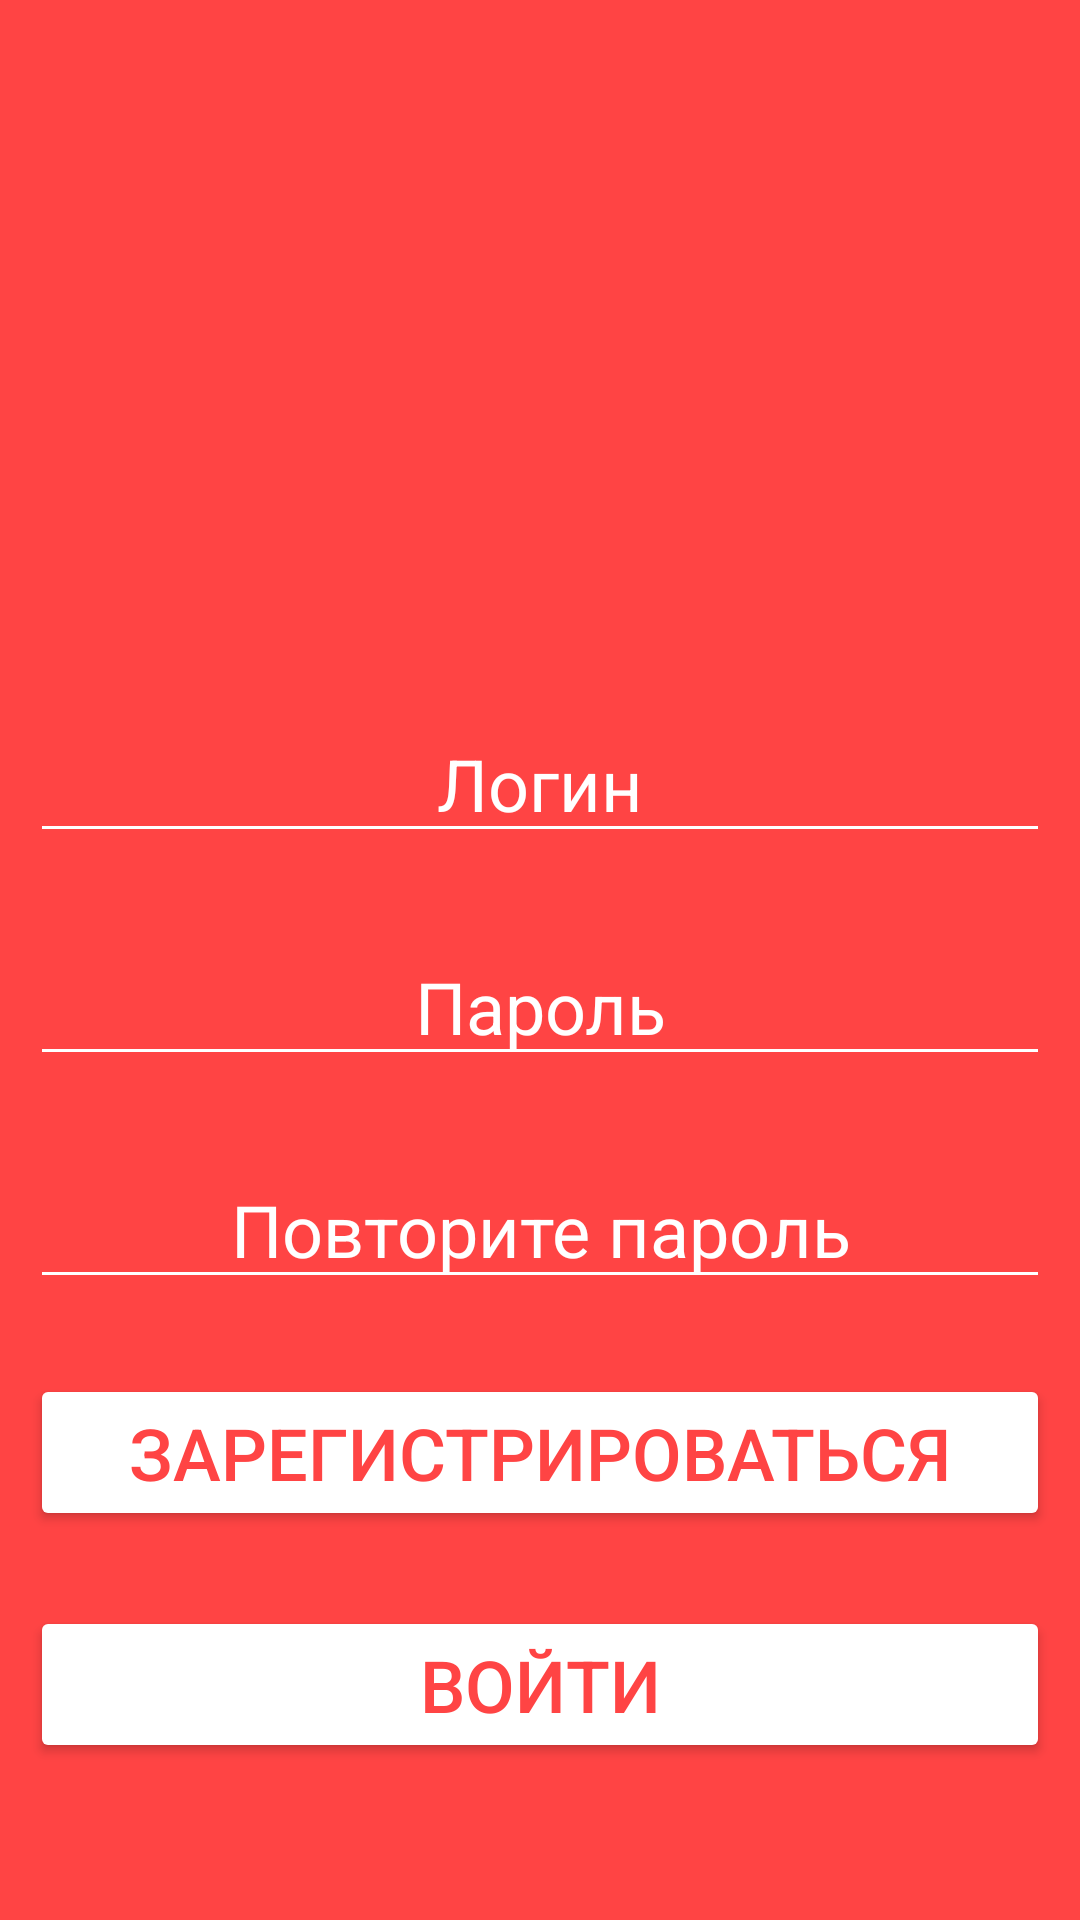

Here is an Android app screen rendered from its layout file. Give the layout XML and the strings, colors and styles it references.
<!-- AndroidManifest.xml: activity theme Theme.ToDo -->
<!-- res/layout/activity_register.xml -->
<?xml version="1.0" encoding="utf-8"?>
<RelativeLayout xmlns:android="http://schemas.android.com/apk/res/android"
    xmlns:tools="http://schemas.android.com/tools"

    android:layout_width="match_parent"
    android:layout_height="match_parent"
    android:padding="10dp"
    tools:context=".RegisterActivity"
    android:background="@android:color/holo_red_light">
    >
    <ImageView
        android:id="@+id/icon"
        android:layout_width="100dp"
        android:layout_height="100dp"
        android:layout_marginTop="100dp"
        android:layout_centerHorizontal="true"
        android:src="@drawable/icon" />

    <EditText
        android:id="@+id/username"
        android:layout_width="match_parent"
        android:layout_height="wrap_content"
        android:hint="Логин"
        android:layout_marginTop="25dp"
        android:textSize="24sp"
        android:gravity="center"
        android:layout_below="@+id/icon"
        android:backgroundTint="@color/white"
        android:textColor="@color/white"
        android:textColorHint="@color/white"
        />
    <EditText
        android:id="@+id/password"
        android:layout_width="match_parent"
        android:layout_height="wrap_content"
        android:hint="Пароль"
        android:layout_marginTop="25dp"
        android:layout_below="@+id/username"
        android:textSize="24sp"
        android:gravity="center"
        android:backgroundTint="@color/white"
        android:textColor="@color/white"
        android:textColorHint="@color/white"
        />
    <EditText
        android:id="@+id/repassword"
        android:layout_width="match_parent"
        android:layout_height="wrap_content"
        android:hint="Повторите пароль"
        android:layout_marginTop="25dp"
        android:layout_below="@+id/password"
        android:textSize="24sp"
        android:gravity="center"
        android:backgroundTint="@color/white"
        android:textColor="@color/white"
        android:textColorHint="@color/white"
        />
    <Button
        android:id="@+id/btnsignup"
        android:layout_width="match_parent"
        android:layout_height="wrap_content"
        android:text="Зарегистрироваться"
        android:layout_marginTop="25dp"
        android:layout_below="@+id/repassword"
        android:textSize="24sp"
        android:textColor="@android:color/holo_red_light"
        android:backgroundTint="@color/white"
        />
    <Button
        android:id="@+id/btnsignin"
        android:layout_width="match_parent"
        android:layout_height="wrap_content"
        android:text="Войти"
        android:layout_marginTop="25dp"
        android:layout_below="@+id/btnsignup"
        android:textSize="24sp"
        android:textColor="@android:color/holo_red_light"
        android:backgroundTint="@color/white"
        />
</RelativeLayout>
<!-- resources referenced by this layout -->
<resources>
  <color name="white">#FFFFFFFF</color>
  <style name="Theme.ToDo" parent="Base.Theme.ToDo" />
  <style name="Base.Theme.ToDo" parent="Theme.Material3.DayNight.NoActionBar">
          
          <item name="colorPrimary">@android:color/holo_red_light</item>
          <item name="colorPrimaryDark">@android:color/holo_red_light</item>
          <item name="colorAccent">@android:color/white</item>
  
      </style>
</resources>
